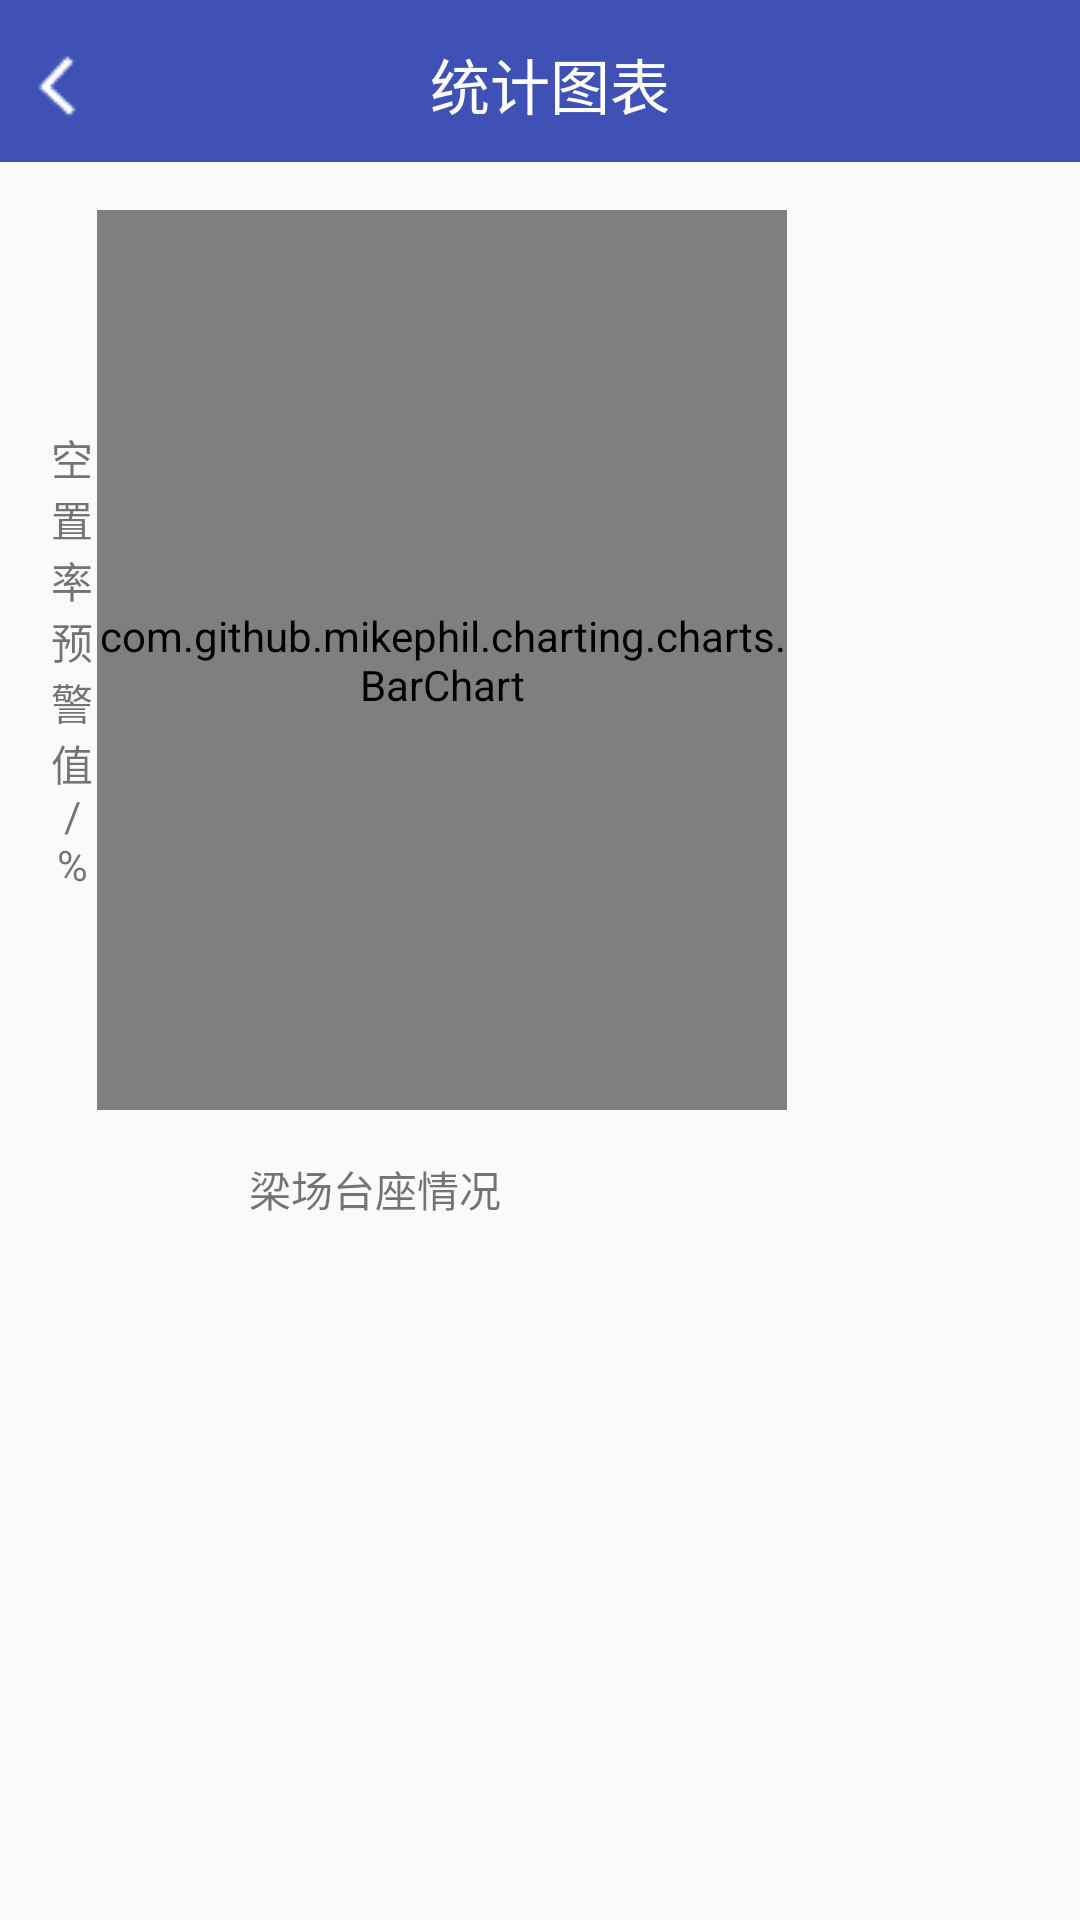

Write the Android layout XML for this screen, with the resource values it uses.
<!-- AndroidManifest.xml: application theme AppTheme -->
<!-- res/layout/activity_barchart_warning.xml -->
<?xml version="1.0" encoding="utf-8"?>
<LinearLayout xmlns:android="http://schemas.android.com/apk/res/android"
    android:orientation="vertical"
    android:layout_width="match_parent"
    android:layout_height="match_parent"
    >

    <include layout="@layout/common_title2"/>

    <LinearLayout
        android:id="@+id/warning_linearLayout"
        android:layout_width="match_parent"
        android:layout_height="wrap_content"
        android:orientation="horizontal"
        android:padding="16dp"
        >

        <TextView
            android:gravity="center"
            android:layout_width="wrap_content"
            android:layout_height="match_parent"
            android:ems="1"
            android:text="空置率预警值/%"
            />

        <com.github.mikephil.charting.charts.BarChart
            android:id="@+id/barchart_warning"
            android:layout_width="230dp"
            android:layout_height="300dp"
            >

        </com.github.mikephil.charting.charts.BarChart>

        <LinearLayout
            android:layout_width="match_parent"
            android:layout_height="match_parent"
            android:orientation="vertical">

            <TextView
                android:id="@+id/pedestal_normo"
                android:layout_width="match_parent"
                android:layout_height="0dp"
                android:layout_weight="1"
                android:drawableStart="@drawable/normo"
                android:gravity="center"
                android:padding="10dp"
                android:text="所有台座空置率正常"
                android:textSize="16sp"
                android:visibility="gone" />

            <TextView
                android:id="@+id/pedestal_warning1"
                android:layout_width="match_parent"
                android:layout_height="0dp"
                android:layout_weight="1"
                android:drawableStart="@drawable/warning1"
                android:gravity="center"
                android:padding="10dp"
                android:text="制梁台座空置率异常"
                android:visibility="gone"
                />

            <TextView
                android:id="@+id/pedestal_warning2"
                android:layout_width="match_parent"
                android:layout_height="0dp"
                android:layout_weight="1"
                android:drawableStart="@drawable/warning2"
                android:gravity="center"
                android:padding="10dp"
                android:text="存梁台座空置率异常"
                android:visibility="gone" />

        </LinearLayout>

    </LinearLayout>

    <TextView
        android:id="@+id/X_textView"
        android:layout_width="250dp"
        android:layout_height="wrap_content"
        android:gravity="center"
        android:text="梁场台座情况" />

</LinearLayout>
<!-- res/layout/common_title2.xml (included above) -->
<?xml version="1.0" encoding="utf-8"?>
<LinearLayout xmlns:android="http://schemas.android.com/apk/res/android"
    android:orientation="vertical"
    android:layout_width="match_parent"
    android:layout_height="54dp"
    >

    <LinearLayout
        android:layout_width="match_parent"
        android:layout_height="?actionBarSize"
        android:orientation="horizontal"
        android:background="@color/colorPrimary">

        <ImageView
            android:id="@+id/iv_back"
            android:layout_marginLeft="5dp"
            android:layout_width="wrap_content"
            android:layout_height="wrap_content"
            android:src="@drawable/icon_back"
            android:layout_gravity="center"
            />

        <TextView
            android:id="@+id/tv_title_table"
            android:layout_width="match_parent"
            android:layout_height="wrap_content"
            android:text="统计图表"
            android:gravity="center"
            android:layout_marginRight="30dp"
            android:textColor="@android:color/white"
            android:textSize="20sp"
            android:layout_gravity="center"
            />


    </LinearLayout>


</LinearLayout>
<!-- resources referenced by this layout -->
<resources>
  <color name="colorPrimary">#3F51B5</color>
  <!-- drawable icon_back: png bitmap (drawable, 346 bytes) -->
  <!-- drawable warning1: png bitmap (drawable, 723 bytes) -->
  <!-- drawable warning2: png bitmap (drawable, 659 bytes) -->
  <style name="AppTheme" parent="Theme.AppCompat.Light.DarkActionBar">
          
          <item name="colorPrimary">@color/colorPrimary</item>
          <item name="colorPrimaryDark">@color/colorPrimaryDark</item>
          <item name="colorAccent">@color/colorAccent</item>
      </style>
  <color name="colorPrimaryDark">#303F9F</color>
  <color name="colorAccent">#FF4081</color>
</resources>
